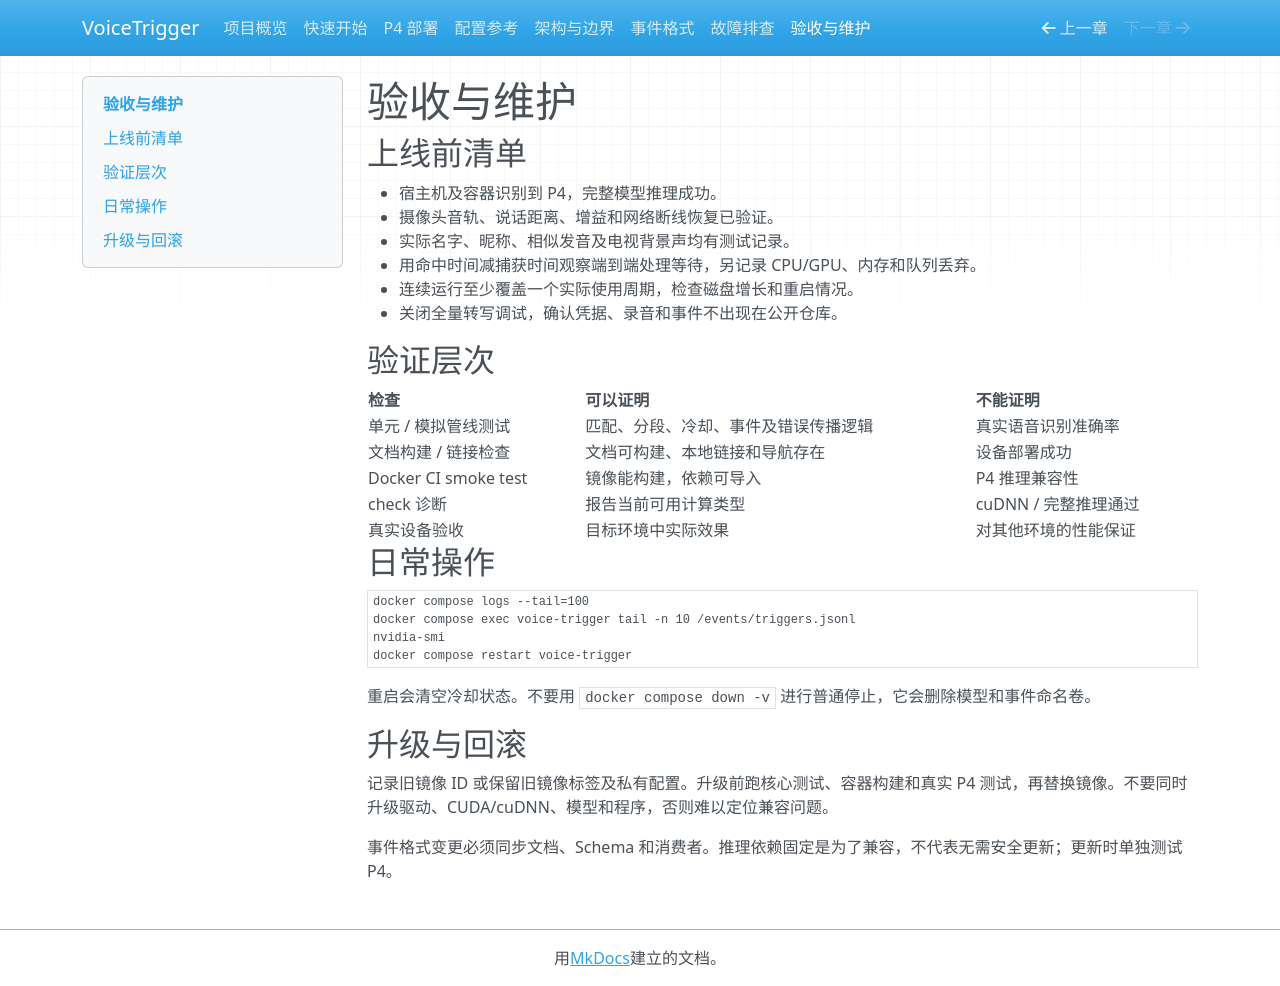

repository: PelerYuan/VoiceTrigger · page: operations/index.html · generator: mkdocs

# 验收与维护

## 上线前清单

- 宿主机及容器识别到 P4，完整模型推理成功。
- 摄像头音轨、说话距离、增益和网络断线恢复已验证。
- 实际名字、昵称、相似发音及电视背景声均有测试记录。
- 用命中时间减捕获时间观察端到端处理等待，另记录 CPU/GPU、内存和队列丢弃。
- 连续运行至少覆盖一个实际使用周期，检查磁盘增长和重启情况。
- 关闭全量转写调试，确认凭据、录音和事件不出现在公开仓库。

## 验证层次

| 检查 | 可以证明 | 不能证明 |
| --- | --- | --- |
| 单元 / 模拟管线测试 | 匹配、分段、冷却、事件及错误传播逻辑 | 真实语音识别准确率 |
| 文档构建 / 链接检查 | 文档可构建、本地链接和导航存在 | 设备部署成功 |
| Docker CI smoke test | 镜像能构建，依赖可导入 | P4 推理兼容性 |
| check 诊断 | 报告当前可用计算类型 | cuDNN / 完整推理通过 |
| 真实设备验收 | 目标环境中实际效果 | 对其他环境的性能保证 |

## 日常操作

```bash
docker compose logs --tail=100
docker compose exec voice-trigger tail -n 10 /events/triggers.jsonl
nvidia-smi
docker compose restart voice-trigger
```

重启会清空冷却状态。不要用 `docker compose down -v` 进行普通停止，它会删除模型和事件命名卷。

## 升级与回滚

记录旧镜像 ID 或保留旧镜像标签及私有配置。升级前跑核心测试、容器构建和真实 P4 测试，再替换镜像。不要同时升级驱动、CUDA/cuDNN、模型和程序，否则难以定位兼容问题。

事件格式变更必须同步文档、Schema 和消费者。推理依赖固定是为了兼容，不代表无需安全更新；更新时单独测试 P4。
